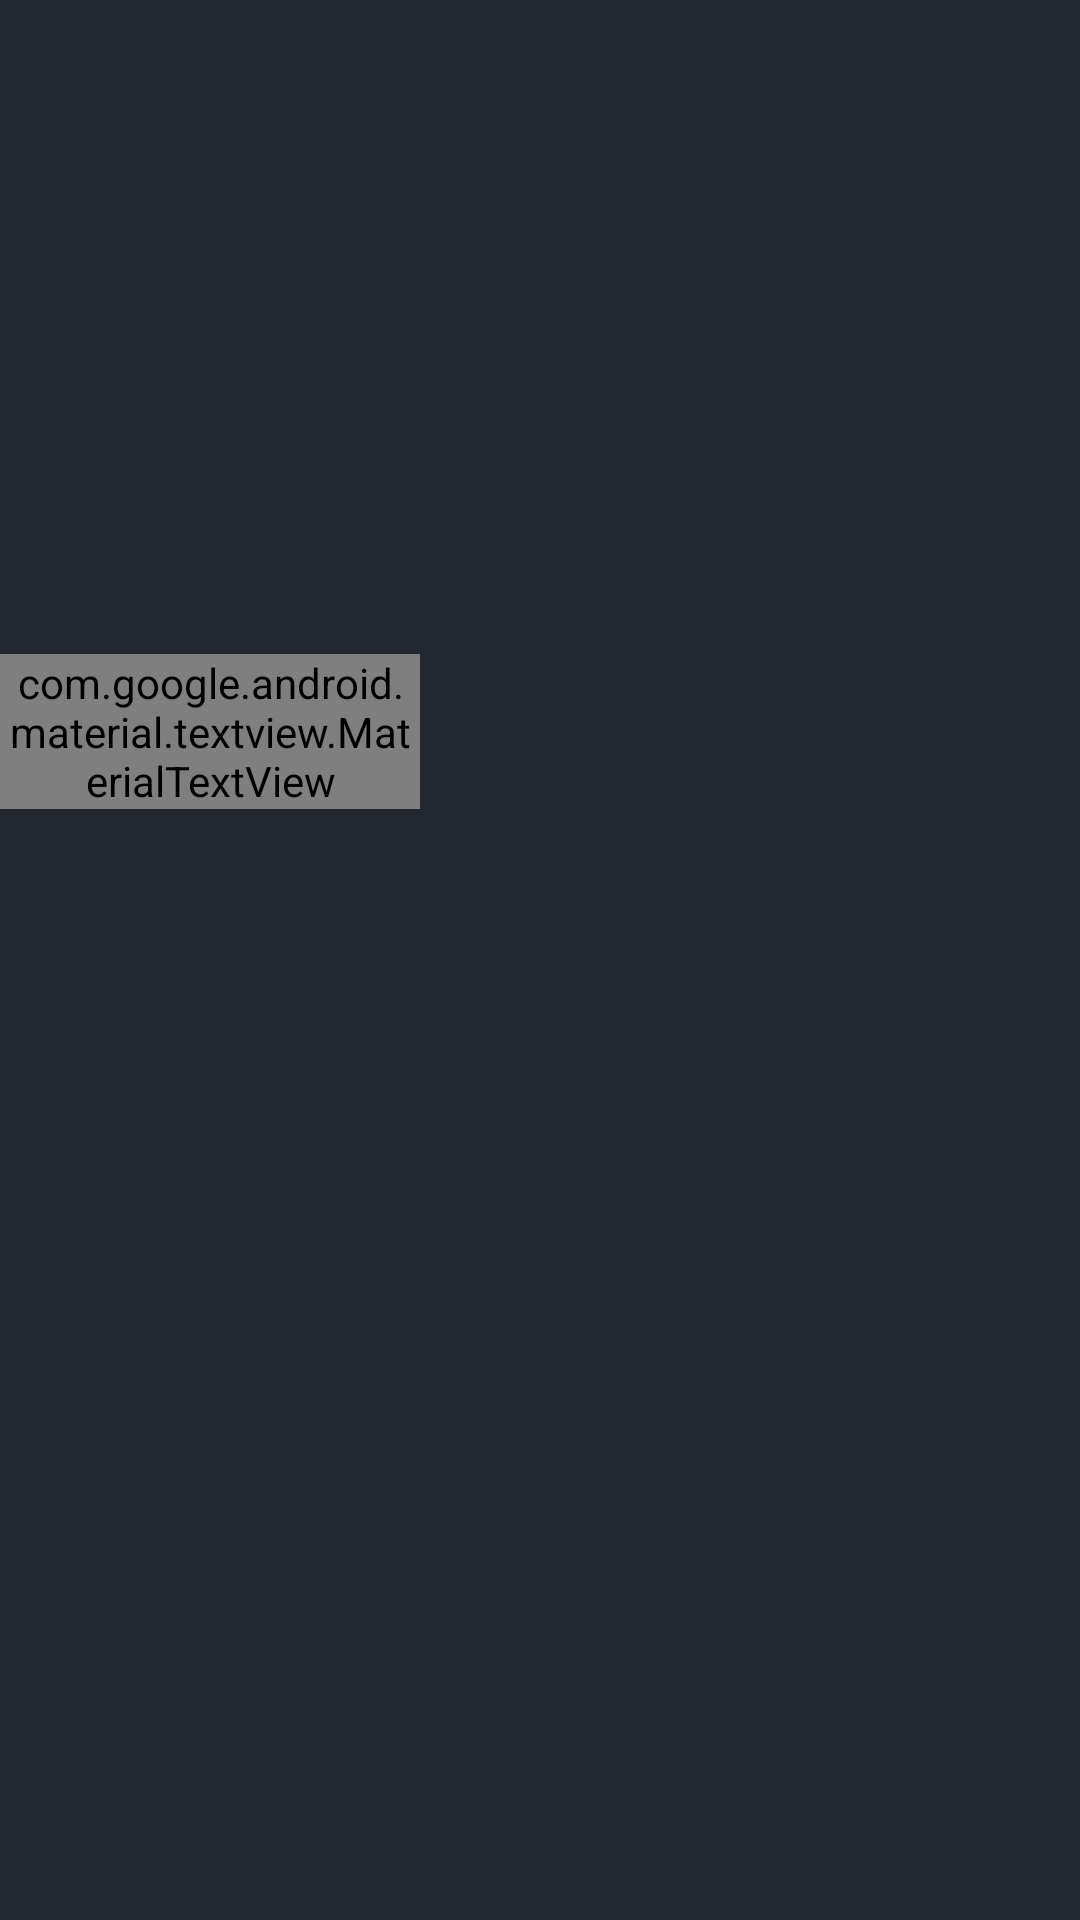

Here is an Android app screen rendered from its layout file. Give the layout XML and the strings, colors and styles it references.
<!-- AndroidManifest.xml: application theme Theme.ChannelApp -->
<!-- res/layout/layout_item_channel_child.xml -->
<?xml version="1.0" encoding="utf-8"?>
<androidx.constraintlayout.widget.ConstraintLayout xmlns:android="http://schemas.android.com/apk/res/android"
    xmlns:app="http://schemas.android.com/apk/res-auto"
    xmlns:tools="http://schemas.android.com/tools"
    android:id="@+id/clMain"
    android:layout_width="wrap_content"
    android:layout_height="wrap_content"
    android:layout_marginStart="@dimen/app_margin_medium">

    <com.google.android.material.imageview.ShapeableImageView
        android:id="@+id/ivImage"
        android:layout_width="140dp"
        android:layout_height="210dp"
        android:layout_gravity="center"
        android:adjustViewBounds="true"
        android:scaleType="centerCrop"
        app:layout_constraintStart_toStartOf="parent"
        app:layout_constraintTop_toTopOf="parent"
        app:shapeAppearanceOverlay="@style/shapeAppearance.App.RoundCorners.MediumComponent"
        tools:background="@color/appPrimaryTwo"
        tools:src="@drawable/ic_launcher_foreground" />

    <com.google.android.material.textview.MaterialTextView
        android:id="@+id/tvTitle"
        style="@style/App.Widget.TextView.White.Bold.Normal"
        android:layout_width="0dp"
        android:layout_height="wrap_content"
        android:layout_marginTop="@dimen/app_margin_small"
        android:ellipsize="end"
        android:gravity="start"
        android:maxLines="3"
        android:lineSpacingExtra="0dp"
        app:layout_constraintEnd_toEndOf="@id/ivImage"
        app:layout_constraintStart_toStartOf="@id/ivImage"
        app:layout_constraintTop_toBottomOf="@id/ivImage"
        tools:text="@string/screen_main_display_text_new_episode" />

</androidx.constraintlayout.widget.ConstraintLayout>
<!-- resources referenced by this layout -->
<resources>
  <color name="appPrimaryTwo">#5A2FB1</color>
  <dimen name="app_margin_medium">16dp</dimen>
  <dimen name="app_margin_small">8dp</dimen>
  <string name="screen_main_display_text_new_episode">New Episode</string>
  <style name="App.Widget.TextView.White.Bold.Normal" parent="App.Widget.TextView.White.Bold">
          <item name="android:textSize">@dimen/app_text_size_c7</item>
      </style>
  <style name="shapeAppearance.App.RoundCorners.MediumComponent" parent="ShapeAppearance.MaterialComponents.MediumComponent">
          <item name="cornerFamily">rounded</item>
          <item name="cornerSize">5%</item>
      </style>
  <style name="App.Widget.TextView.White.Bold" parent="Widget.MaterialComponents.TextView">
          <item name="android:textAppearance">@style/App.TextAppearance.TextView.Bold</item>
          <item name="android:layout_width">wrap_content</item>
          <item name="android:layout_height">wrap_content</item>
          <item name="android:textColor">?attr/appWhiteColor</item>
          <item name="android:lineSpacingExtra">6sp</item>
      </style>
  <dimen name="app_text_size_c7">15sp</dimen>
  <color name="appPrimary">#23272F</color>
  <color name="appGreyLight">#3395989D</color>
  <color name="appGrey">#C1C1C1</color>
  <color name="appDarkGrey">#95989D</color>
  <color name="appWhite">#FFFFFFFF</color>
  <style name="appCustomActivityAnimation" parent="@android:style/Animation.Activity">
          
          <item name="android:activityOpenEnterAnimation">@anim/slide_in_right</item>
          <item name="android:activityOpenExitAnimation">@anim/slide_out_left</item>
          <item name="android:activityCloseEnterAnimation">@anim/slide_in_left</item>
          <item name="android:activityCloseExitAnimation">@anim/slide_out_right</item>
      </style>
  <style name="App.Widget.TextView.LightGrey.Bold.XLarge" parent="App.Widget.TextView.LightGrey.Bold">
          <item name="android:textSize">@dimen/app_text_size_h1</item>
      </style>
  <style name="App.Widget.TextView.LightGrey.Bold.XSmall" parent="App.Widget.TextView.LightGrey.Bold">
          <item name="android:textSize">@dimen/app_text_size_c1</item>
      </style>
  <style name="App.TextAppearance.TextView.Bold" parent="">
          <item name="fontFamily">@font/roboto_bold</item>
          <item name="font">@font/roboto_bold</item>
          <item name="android:fontFamily">@font/roboto_bold</item>
          <item name="android:font" tools:targetApi="o">@font/roboto_bold</item>
          <item name="android:textStyle">normal</item>
          <item name="android:textAllCaps">false</item>
          <item name="android:letterSpacing">0</item>
      </style>
  <style name="App.Widget.TextView.LightGrey.Bold" parent="Widget.MaterialComponents.TextView">
          <item name="android:textAppearance">@style/App.TextAppearance.TextView.Bold</item>
          <item name="android:layout_width">wrap_content</item>
          <item name="android:layout_height">wrap_content</item>
          <item name="android:textColor">?attr/appGreyLightColor</item>
          <item name="android:lineSpacingExtra">6sp</item>
      </style>
  <dimen name="app_text_size_h1">26sp</dimen>
  <dimen name="app_text_size_c1">9sp</dimen>
</resources>
